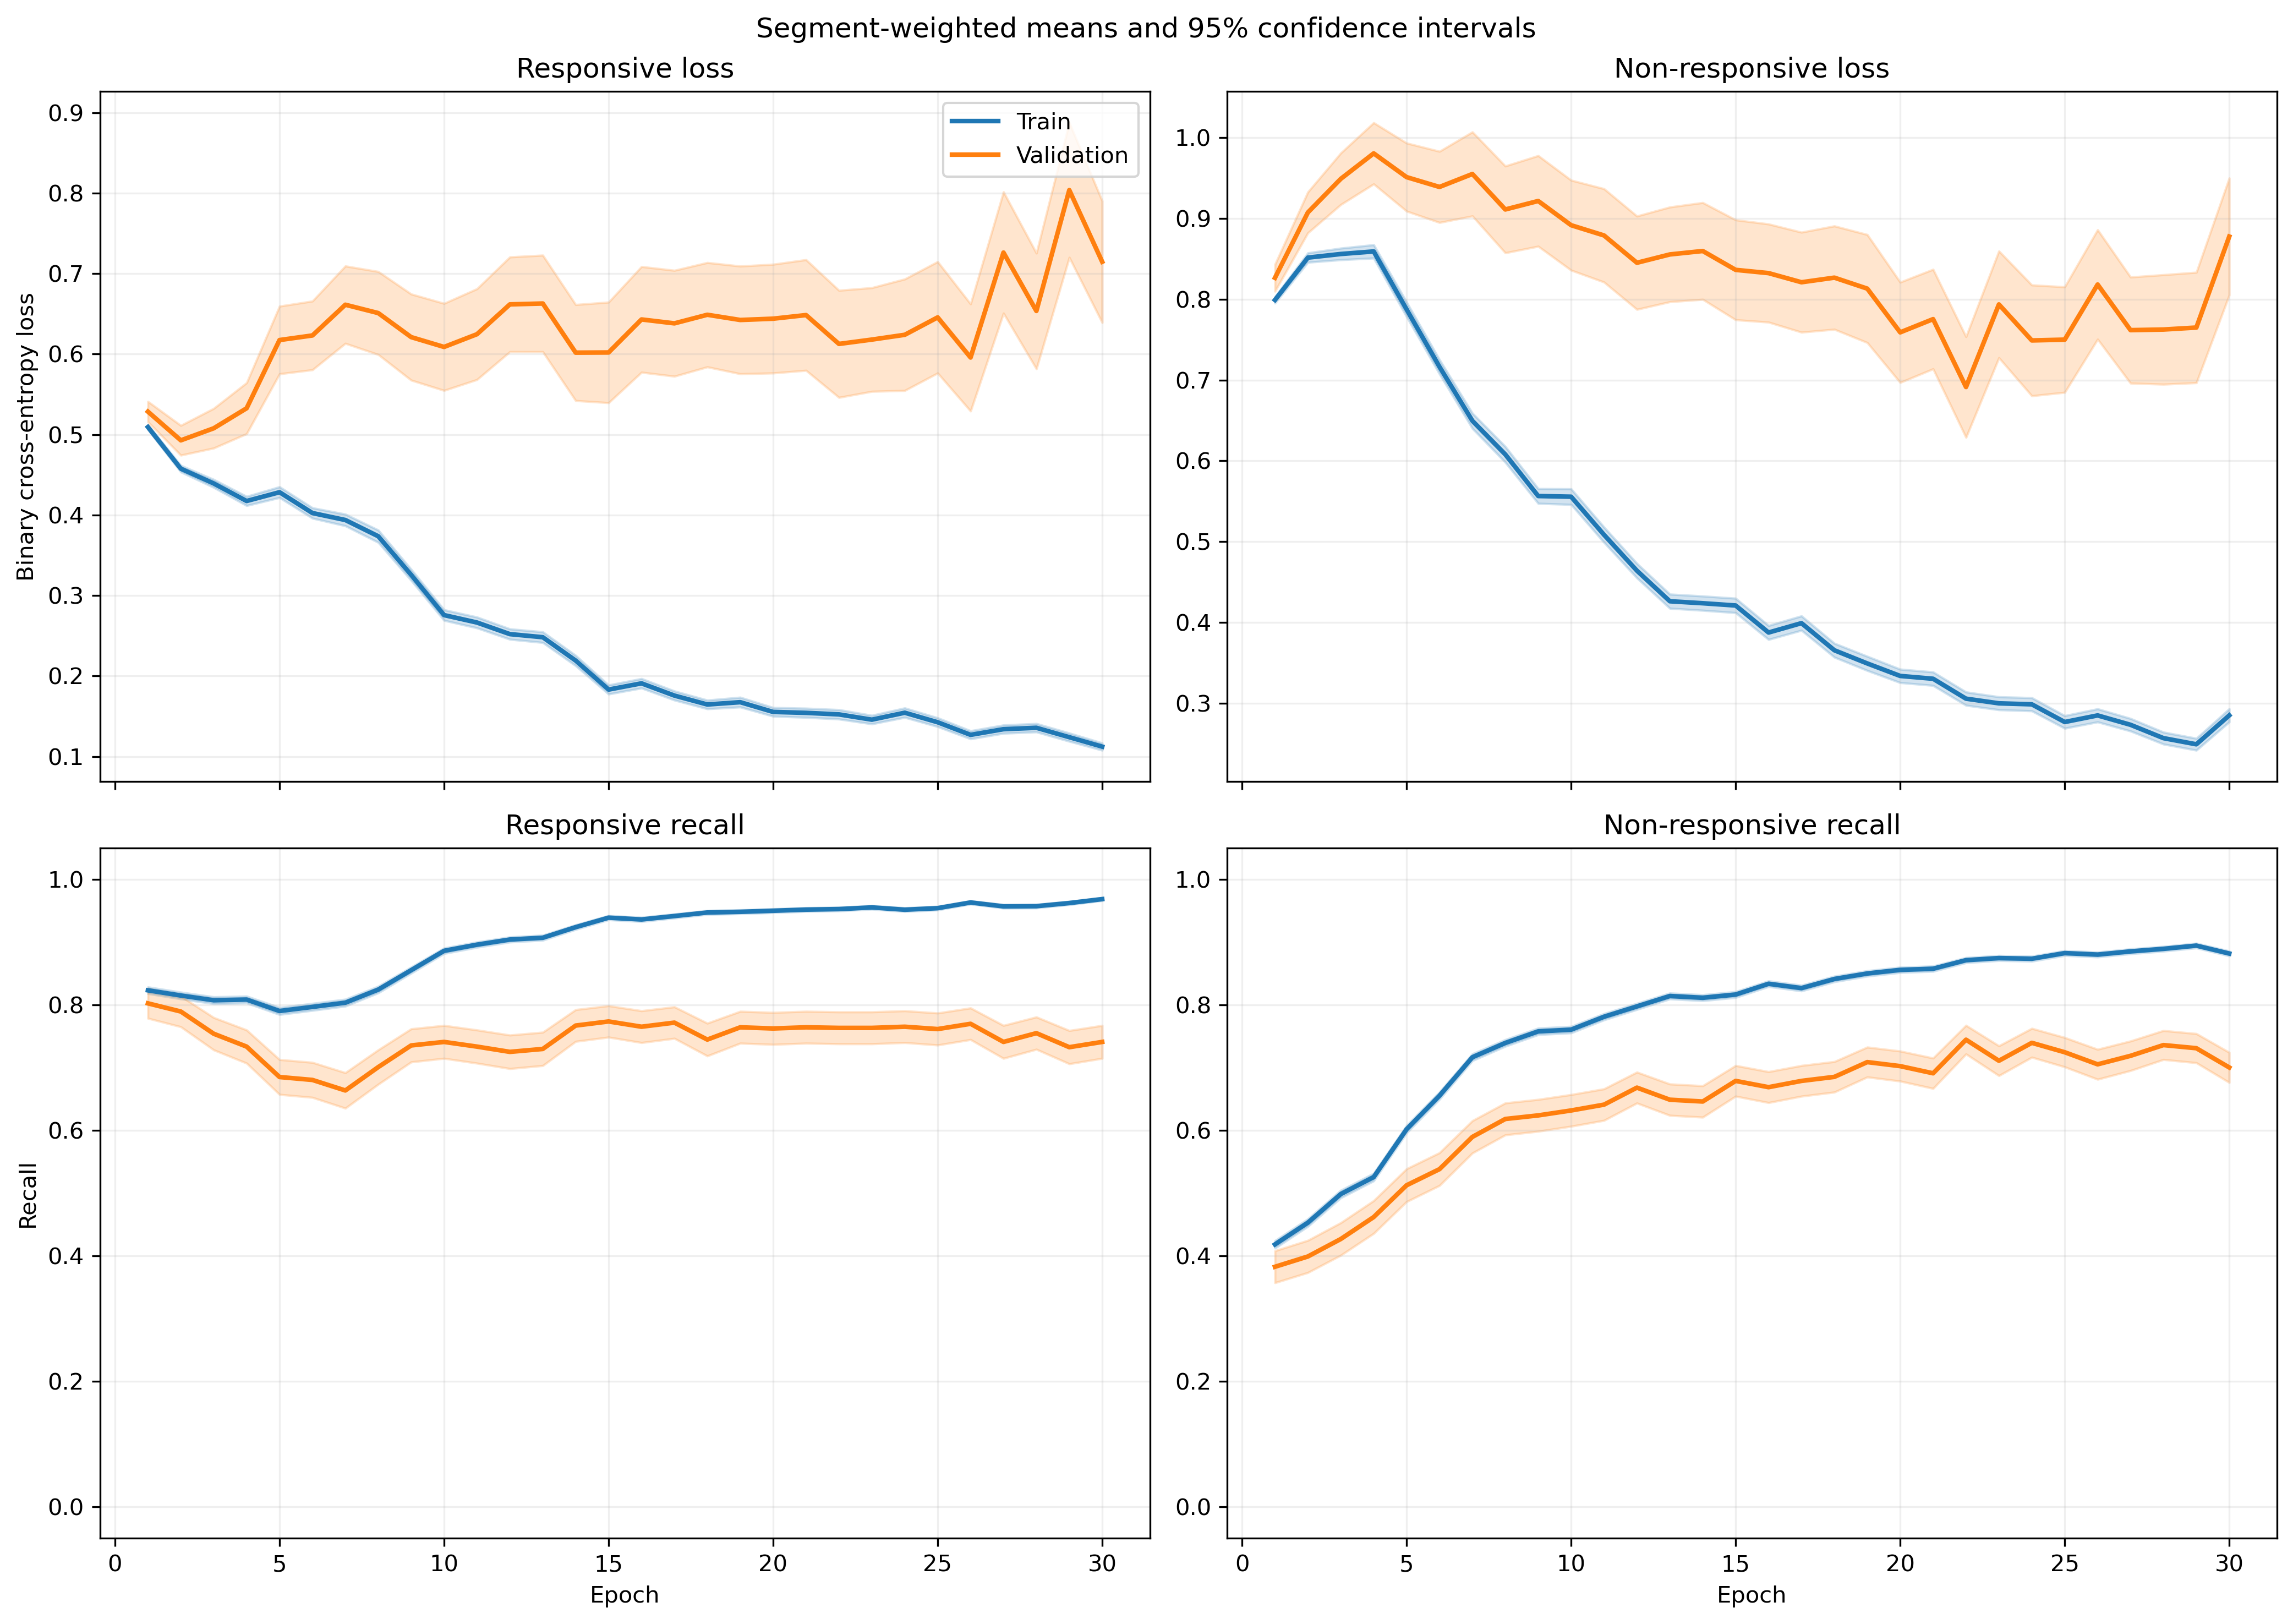

Data behind this chart, as committed beside it:
fold, epoch, split, r_loss, r_loss_count, r_loss_sum, r_loss_sum_sq, r_recall, r_recall_count, r_recall_sum, r_recall_sum_sq, nr_loss, nr_loss_count, nr_loss_sum, nr_loss_sum_sq, nr_recall, nr_recall_count, nr_recall_sum, nr_recall_sum_sq
1, 1, train, 0.5254, 1063, 558.5, 341.4, 0.8015, 1063, 852.0, 852.0, 0.78, 1401, 1093, 991, 0.4483, 1401, 628.0, 628.0
1, 1, validation, 0.3981, 10, 3.981, 1.736, 1.0, 10, 10.0, 10.0, , 0, 0.0, 0.0, , 0, 0.0, 0.0
1, 2, train, 0.4709, 1063, 500.6, 334.1, 0.8071, 1063, 858.0, 858.0, 0.8278, 1401, 1160, 1294, 0.4697, 1401, 658.0, 658.0
1, 2, validation, 0.2497, 10, 2.497, 0.754, 1.0, 10, 10.0, 10.0, , 0, 0.0, 0.0, , 0, 0.0, 0.0
1, 3, train, 0.4601, 1063, 489.1, 365.1, 0.7893, 1063, 839.0, 839.0, 0.816, 1401, 1143, 1398, 0.5246, 1401, 735.0, 735.0
1, 3, validation, 0.1883, 10, 1.883, 0.4637, 1.0, 10, 10.0, 10.0, , 0, 0.0, 0.0, , 0, 0.0, 0.0
1, 4, train, 0.4292, 1063, 456.2, 368.3, 0.794, 1063, 844.0, 844.0, 0.8287, 1401, 1161, 1570, 0.5396, 1401, 756.0, 756.0
1, 4, validation, 0.1665, 10, 1.665, 0.401, 1.0, 10, 10.0, 10.0, , 0, 0.0, 0.0, , 0, 0.0, 0.0
1, 5, train, 0.4368, 1063, 464.4, 449.5, 0.7742, 1063, 823.0, 823.0, 0.7634, 1401, 1069, 1539, 0.6003, 1401, 841.0, 841.0
1, 5, validation, 0.1499, 10, 1.499, 0.3751, 1.0, 10, 10.0, 10.0, , 0, 0.0, 0.0, , 0, 0.0, 0.0
1, 6, train, 0.4234, 1063, 450.1, 428.9, 0.7808, 1063, 830.0, 830.0, 0.6655, 1401, 932.4, 1314, 0.6809, 1401, 954.0, 954.0
1, 6, validation, 0.1366, 10, 1.366, 0.2764, 1.0, 10, 10.0, 10.0, , 0, 0.0, 0.0, , 0, 0.0, 0.0
1, 7, train, 0.3641, 1063, 387, 386.9, 0.825, 1063, 877.0, 877.0, 0.694, 1401, 972.2, 1517, 0.6695, 1401, 938.0, 938.0
1, 7, validation, 0.1648, 10, 1.648, 0.5268, 1.0, 10, 10.0, 10.0, , 0, 0.0, 0.0, , 0, 0.0, 0.0
1, 8, train, 0.3548, 1063, 377.2, 390.2, 0.8354, 1063, 888.0, 888.0, 0.5846, 1401, 819.1, 1269, 0.7459, 1401, 1045, 1045
1, 8, validation, 0.1008, 10, 1.008, 0.1742, 1.0, 10, 10.0, 10.0, , 0, 0.0, 0.0, , 0, 0.0, 0.0
1, 9, train, 0.2783, 1063, 295.8, 286, 0.8862, 1063, 942.0, 942.0, 0.5775, 1401, 809, 1249, 0.7402, 1401, 1037, 1037
1, 9, validation, 0.1029, 10, 1.029, 0.1782, 1.0, 10, 10.0, 10.0, , 0, 0.0, 0.0, , 0, 0.0, 0.0
1, 10, train, 0.2466, 1063, 262.1, 333.2, 0.9116, 1063, 969.0, 969.0, 0.586, 1401, 821.1, 1634, 0.7702, 1401, 1079, 1079
1, 10, validation, 0.04302, 10, 0.4302, 0.02589, 1.0, 10, 10.0, 10.0, , 0, 0.0, 0.0, , 0, 0.0, 0.0
1, 11, train, 0.2387, 1063, 253.7, 295.8, 0.9078, 1063, 965.0, 965.0, 0.495, 1401, 693.4, 1230, 0.7794, 1401, 1092, 1092
1, 11, validation, 0.1323, 10, 1.323, 0.2905, 1.0, 10, 10.0, 10.0, , 0, 0.0, 0.0, , 0, 0.0, 0.0
1, 12, train, 0.2732, 1063, 290.4, 309.1, 0.8928, 1063, 949.0, 949.0, 0.4042, 1401, 566.3, 852, 0.8208, 1401, 1150, 1150
1, 12, validation, 0.08744, 10, 0.8744, 0.1186, 1.0, 10, 10.0, 10.0, , 0, 0.0, 0.0, , 0, 0.0, 0.0
1, 13, train, 0.2704, 1063, 287.5, 441.9, 0.9069, 1063, 964.0, 964.0, 0.3934, 1401, 551.1, 966.1, 0.8315, 1401, 1165, 1165
1, 13, validation, 0.06831, 10, 0.6831, 0.07267, 1.0, 10, 10.0, 10.0, , 0, 0.0, 0.0, , 0, 0.0, 0.0
1, 14, train, 0.1901, 1063, 202.1, 262.2, 0.937, 1063, 996.0, 996.0, 0.4408, 1401, 617.5, 1141, 0.8123, 1401, 1138, 1138
1, 14, validation, 0.04726, 10, 0.4726, 0.03484, 1.0, 10, 10.0, 10.0, , 0, 0.0, 0.0, , 0, 0.0, 0.0
1, 15, train, 0.1713, 1063, 182.1, 259.9, 0.9539, 1063, 1014, 1014, 0.3696, 1401, 517.8, 938.6, 0.8423, 1401, 1180, 1180
1, 15, validation, 0.06316, 10, 0.6316, 0.06819, 1.0, 10, 10.0, 10.0, , 0, 0.0, 0.0, , 0, 0.0, 0.0
1, 16, train, 0.2997, 1063, 318.6, 427.4, 0.873, 1063, 928.0, 928.0, 0.3603, 1401, 504.8, 815.5, 0.8508, 1401, 1192, 1192
1, 16, validation, 0.05026, 10, 0.5026, 0.04335, 1.0, 10, 10.0, 10.0, , 0, 0.0, 0.0, , 0, 0.0, 0.0
1, 17, train, 0.1998, 1063, 212.4, 278.4, 0.936, 1063, 995.0, 995.0, 0.3262, 1401, 457, 722.2, 0.8522, 1401, 1194, 1194
1, 17, validation, 0.1041, 10, 1.041, 0.2187, 1.0, 10, 10.0, 10.0, , 0, 0.0, 0.0, , 0, 0.0, 0.0
1, 18, train, 0.1512, 1063, 160.7, 160, 0.952, 1063, 1012, 1012, 0.5142, 1401, 720.4, 1377, 0.7645, 1401, 1071, 1071
1, 18, validation, 0.1457, 10, 1.457, 0.4287, 1.0, 10, 10.0, 10.0, , 0, 0.0, 0.0, , 0, 0.0, 0.0
1, 19, train, 0.1372, 1063, 145.9, 130.4, 0.9652, 1063, 1026, 1026, 0.3431, 1401, 480.7, 822.6, 0.8437, 1401, 1182, 1182
1, 19, validation, 0.06979, 10, 0.6979, 0.08304, 1.0, 10, 10.0, 10.0, , 0, 0.0, 0.0, , 0, 0.0, 0.0
1, 20, train, 0.133, 1063, 141.4, 157.8, 0.9614, 1063, 1022, 1022, 0.3907, 1401, 547.3, 1095, 0.843, 1401, 1181, 1181
1, 20, validation, 0.06071, 10, 0.6071, 0.0616, 1.0, 10, 10.0, 10.0, , 0, 0.0, 0.0, , 0, 0.0, 0.0
1, 21, train, 0.1887, 1063, 200.6, 354.1, 0.9436, 1063, 1003, 1003, 0.2912, 1401, 407.9, 784, 0.8779, 1401, 1230, 1230
1, 21, validation, 0.04252, 10, 0.4252, 0.02673, 1.0, 10, 10.0, 10.0, , 0, 0.0, 0.0, , 0, 0.0, 0.0
1, 22, train, 0.09427, 1063, 100.2, 109.7, 0.9746, 1063, 1036, 1036, 0.444, 1401, 622, 1457, 0.8173, 1401, 1145, 1145
1, 22, validation, 0.0461, 10, 0.461, 0.03932, 1.0, 10, 10.0, 10.0, , 0, 0.0, 0.0, , 0, 0.0, 0.0
1, 23, train, 0.1425, 1063, 151.4, 146.8, 0.9643, 1063, 1025, 1025, 0.321, 1401, 449.8, 702.9, 0.858, 1401, 1202, 1202
1, 23, validation, 0.03939, 10, 0.3939, 0.02347, 1.0, 10, 10.0, 10.0, , 0, 0.0, 0.0, , 0, 0.0, 0.0
1, 24, train, 0.1181, 1063, 125.5, 117.6, 0.9699, 1063, 1031, 1031, 0.2943, 1401, 412.2, 684.8, 0.8729, 1401, 1223, 1223
1, 24, validation, 0.0737, 10, 0.737, 0.08449, 1.0, 10, 10.0, 10.0, , 0, 0.0, 0.0, , 0, 0.0, 0.0
1, 25, train, 0.221, 1063, 235, 295.1, 0.9125, 1063, 970.0, 970.0, 0.2375, 1401, 332.7, 473.9, 0.8965, 1401, 1256, 1256
1, 25, validation, 0.1092, 10, 1.092, 0.2295, 1.0, 10, 10.0, 10.0, , 0, 0.0, 0.0, , 0, 0.0, 0.0
1, 26, train, 0.112, 1063, 119.1, 152.5, 0.9755, 1063, 1037, 1037, 0.2985, 1401, 418.2, 776.3, 0.8722, 1401, 1222, 1222
1, 26, validation, 0.02581, 10, 0.2581, 0.008965, 1.0, 10, 10.0, 10.0, , 0, 0.0, 0.0, , 0, 0.0, 0.0
1, 27, train, 0.1713, 1063, 182.1, 334.9, 0.9407, 1063, 1000, 1000, 0.4424, 1401, 619.8, 1408, 0.8166, 1401, 1144, 1144
1, 27, validation, 0.02268, 10, 0.2268, 0.008452, 1.0, 10, 10.0, 10.0, , 0, 0.0, 0.0, , 0, 0.0, 0.0
1, 28, train, 0.1186, 1063, 126, 94.55, 0.9624, 1063, 1023, 1023, 0.2739, 1401, 383.7, 575.9, 0.8872, 1401, 1243, 1243
1, 28, validation, 0.04047, 10, 0.4047, 0.02782, 1.0, 10, 10.0, 10.0, , 0, 0.0, 0.0, , 0, 0.0, 0.0
1, 29, train, 0.1724, 1063, 183.2, 263.4, 0.9341, 1063, 993.0, 993.0, 0.1873, 1401, 262.3, 387.1, 0.9136, 1401, 1280, 1280
1, 29, validation, 0.05021, 10, 0.5021, 0.04151, 1.0, 10, 10.0, 10.0, , 0, 0.0, 0.0, , 0, 0.0, 0.0
1, 30, train, 0.08738, 1063, 92.88, 90.76, 0.984, 1063, 1046, 1046, 0.3006, 1401, 421.1, 759, 0.8779, 1401, 1230, 1230
1, 30, validation, 0.08717, 10, 0.8717, 0.2167, 1.0, 10, 10.0, 10.0, , 0, 0.0, 0.0, , 0, 0.0, 0.0
... 1,140 more rows
